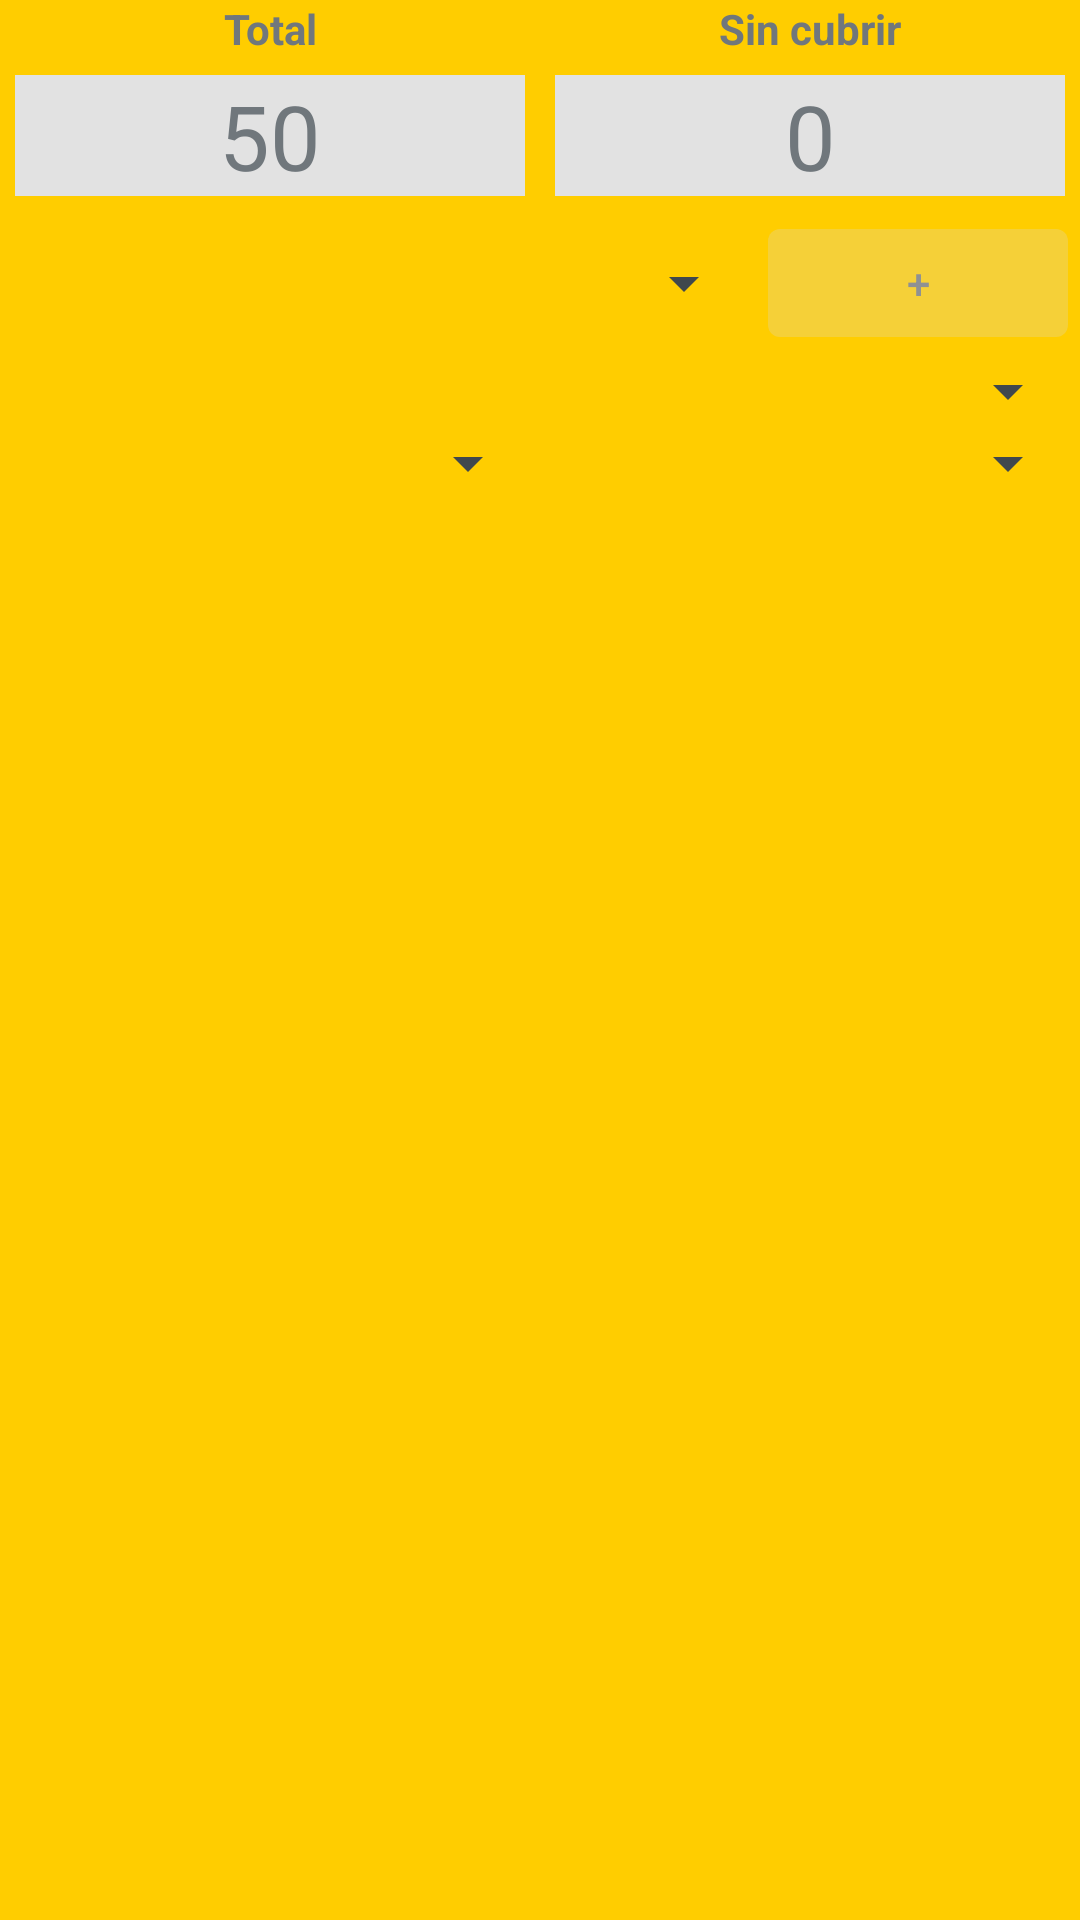

Produce the Android XML layout that renders to this screen, including the resource entries it uses.
<!-- AndroidManifest.xml: application theme dsc -->
<!-- res/layout/add_plantilla_apostamiento.xml -->
<?xml version="1.0" encoding="utf-8"?>
<LinearLayout xmlns:android="http://schemas.android.com/apk/res/android"
    xmlns:tools="http://schemas.android.com/tools"
    android:id="@+id/add_plantilla_apostamiento_container"
    android:layout_width="match_parent"
    android:layout_height="match_parent"
    android:orientation="vertical">

    <LinearLayout
        android:layout_width="match_parent"
        android:layout_height="20dp">

        <TextView
            android:layout_width="0dp"
            android:layout_height="wrap_content"
            android:layout_weight="0.5"
            android:gravity="center_horizontal"
            android:text="@string/total_text"
            android:textStyle="bold" />

        <TextView
            android:layout_width="0dp"
            android:layout_height="wrap_content"
            android:layout_weight="0.5"
            android:gravity="center"
            android:text="@string/count_text"
            android:textStyle="bold" />
    </LinearLayout>
    <LinearLayout
        android:layout_width="match_parent"
        android:layout_height="wrap_content">

        <TextView
            android:id="@+id/gTotal_Text"
            android:layout_width="0dp"
            android:layout_height="wrap_content"
            android:layout_margin="5dp"
            android:layout_weight="0.5"
            android:background="@color/dsc_gray"
            android:gravity="center"
            android:text="@string/fifty_text"
            android:textSize="30sp" />

        <TextView
            android:id="@+id/gCount_text"
            android:layout_width="0dp"
            android:layout_height="wrap_content"
            android:layout_margin="5dp"
            android:layout_weight="0.5"
            android:background="@color/dsc_gray"
            android:gravity="center"
            android:text="@string/zero_text"
            android:textSize="30sp" />
    </LinearLayout>
    <LinearLayout
        android:layout_width="match_parent"
        android:layout_height="wrap_content">

        <LinearLayout
            android:layout_width="0dp"
            android:layout_height="match_parent"
            android:layout_weight="0.7"
            android:gravity="center_vertical">

            <Spinner
                android:id="@+id/plantilla_no"
                android:layout_width="match_parent"
                android:layout_height="wrap_content"></Spinner>
        </LinearLayout>

        <LinearLayout
            android:id="@+id/new_plantilla"
            android:layout_width="0dp"
            android:layout_height="wrap_content"
            android:layout_weight="0.3">

            <Button
                android:id="@+id/add_plantilla_btn"
                android:layout_width="match_parent"
                android:layout_height="wrap_content"
                android:enabled="false"
                android:gravity="center"
                android:text="@string/add_text" />
        </LinearLayout>
    </LinearLayout>

    <Spinner
        android:id="@+id/guardia_name"
        android:layout_width="match_parent"
        android:layout_height="wrap_content">

    </Spinner>


    <LinearLayout
        android:layout_width="match_parent"
        android:layout_height="wrap_content">

        <Spinner
            android:id="@+id/apostamiento_name"
            android:layout_width="0dp"
            android:layout_height="wrap_content"
            android:layout_weight="0.5">

        </Spinner>

        <Spinner
            android:id="@+id/cliente_name"
            android:layout_width="0dp"
            android:layout_height="wrap_content"
            android:layout_weight="0.5">

        </Spinner>
    </LinearLayout>
</LinearLayout>
<!-- resources referenced by this layout -->
<resources>
  <color name="dsc_gray">#e2e2e2</color>
  <string name="add_text">+</string>
  <string name="count_text">Sin cubrir</string>
  <string name="fifty_text">50</string>
  <string name="total_text">Total</string>
  <string name="zero_text">0</string>
  <style name="dsc" parent="android:ThemeOverlay.Material.ActionBar">
          <item name="android:colorBackground">@color/dsc</item>
          <item name="colorPrimaryDark">@color/primary_dark_device_default_light</item>
      </style>
  <color name="dsc">#ffcd00</color>
  <color name="primary_dark_device_default_light">#ececec</color>
</resources>
